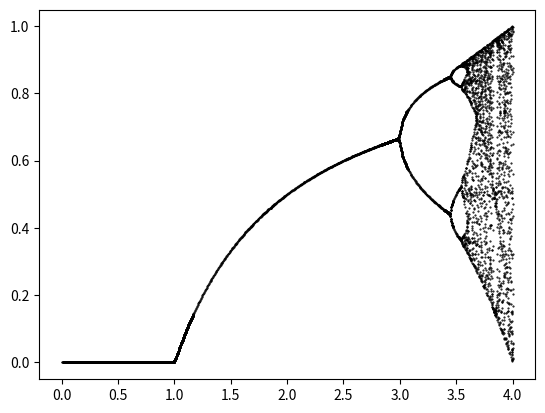

Source code (Python):
import numpy as np
import matplotlib.pyplot as plt

iterations = 200
x = np.array([0.4 for i in range (iterations)])
r = np.linspace(0,4,num = 1000)

for ri in r:
    for i in range(iterations - 1):
        x[i+1] = ri * x[i] * (1 - x[i])

    un = np.unique(x[int(np.round(0.9*iterations)):])
    k = ri * np.ones(len(un))
    plt.plot(k, un, marker='.', markersize = 1, linestyle=' ', color='black', linewidth = 1)
    x = np.array([0.4 for i in range(iterations)])




plt.show()
